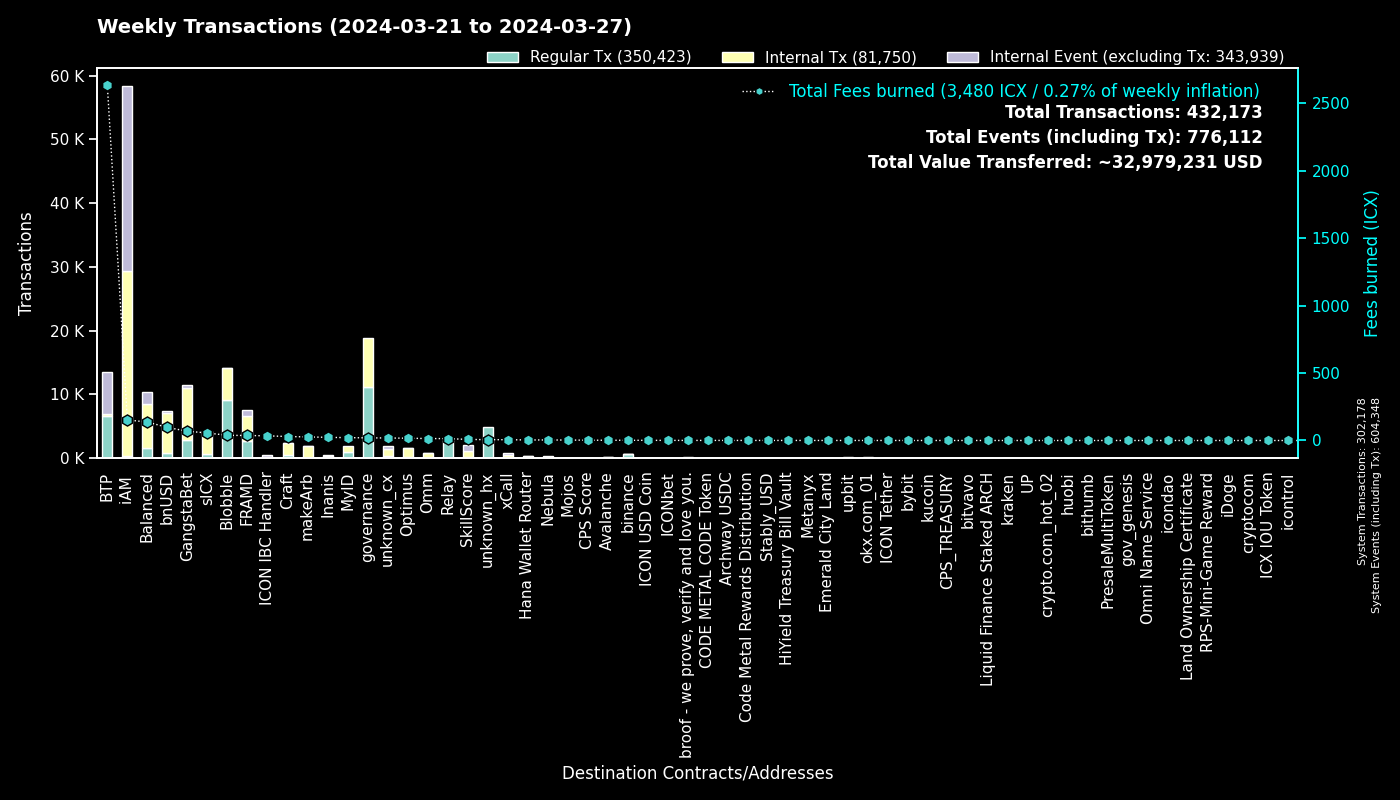

The data file committed next to this chart (first rows):
to, Fees burned, Regular Tx, to_def, Internal Tx, Internal Event (excluding Tx), group
0, 0.0, 302163, System, 15, 302170, System
cx00000000000000000000000000000000000000…, 19.61, 11113, governance, 7688, 0, governance
cxee7a00755a757e3c519a0616456030e33dc9d4…, 2628, 6501, BTP_2, 0, 6505, BTP
cxf14dea1cff7ceb29a46e6d04533a08f84441e4…, 21.2, 4890, Blobble Stake Token, 5043, 5, Blobble
cxf2ca3b655a782f39227934d37ff3b77f9b1ebc…, 17.12, 4204, Blobble, 0, 0, Blobble
cxca5faa5a71d986a2e84dd7e6f5ff791d29901e…, 13.2, 2717, Relay_4, 0, 0, Relay
cx2aa9b28a657e3121b75d3d4fe65e569398645d…, 30.01, 2675, FRAMD Token, 3241, 187, FRAMD
cxe5c2c460364acc5f8c1d5ca925930043d8d9c9…, 5.343, 1138, GangstaBet Crown, 1166, 0, GangstaBet
cx88fd7df7ddff82f7cc735c871dc519838cb235…, 97.08, 885, bnUSD, 6206, 355, bnUSD
cx28b2ec885b50c8a93da752f2d0467a67127a70…, 20.54, 724, CROWN, 2444, 69, GangstaBet
cx66d4d90f5f113eba575bf793570135f9b10cec…, 51.85, 619, balanced_loans, 1744, 1145, Balanced
hxb568381d35d3e7a6383200e8a0d30310af20b9…, 0.7725, 618, binance_hot, 0, 0, binance
cx2609b924e33ef00b648a409245c7ea394c4678…, 55.67, 615, sICX, 3515, 210, sICX
cxba62bb61baf8dd8b6a04633fe33806547785a0…, 17.72, 572, MyID_3, 571, 0, MyID
cx5a0af85407c69945eb318d4ac18e9e84218416…, 28.38, 462, GangWar Simulation, 1547, 330, GangstaBet
cx694e8c9f1a05c8c3719f30d46b97697960e428…, 3.407, 361, MyID_2, 361, 0, MyID
cxb6be11a27f21ad82c7475aa215e3635fafd7f1…, 3.842, 323, gangstabet_game, 1499, 0, GangstaBet
cx14002628a4599380f391f708843044bc93dce2…, 151.3, 310, iAM Div, 28943, 28963, iAM
cx32743b6f4588f5c1b025c5bb732ac623493654…, 0.8412, 215, Craft, 211, 0, Craft
cx622bbab73698f37dbef53955fd3decffeb0b0c…, 34.53, 192, ICON IBC Handler, 54, 287, ICON IBC Handler
cx69bcdf1753472c1444188ec3f5188657e30c83…, 0.6131, 191, broof - we prove, verify and love you., 0, 0, broof - we prove, verify and love you.
cxa0af3165c08318e988cb30993b3048335b94af…, 6.659, 183, balanced_dex, 447, 71, Balanced
cxf61cd5a45dc9f91c15aa65831a30a90d59a096…, 20.61, 178, balanced_baln, 1194, 168, Balanced
cxd17316e24ee40f2ef8ed6f3a497311db1b3520…, 2.849, 170, GangstaVerse LootBox, 779, 0, GangstaBet
hx85532472e789802a943bd34a8aeb86668bc232…, 0.1875, 150, okx.com_01, 0, 0, okx.com_01
cx21e94c08c03daee80c25d8ee3ea22a20786ec2…, 26.65, 147, balanced_router, 1783, 184, Balanced
cx334db6519871cb2bfd154cec0905ced4ea142d…, 0.6464, 140, unknown_cx, 0, 0, unknown_cx
cx2dc662031f3d62bcdba4f63e9bf827767c8475…, 8.132, 129, SkillScore, 979, 1015, SkillScore
hx2f1377f549e31534bcc7d02a1ba23c1a5d289f…, 0.1613, 129, unknown_hx, 0, 0, unknown_hx
cxd82fb5d3effecd8c9071a4bba3856ad7222c4b…, 7.908, 122, Balanced Savings, 411, 13, Balanced
cxe65f3286902be43e00a5013cb1dc300ec8e51f…, 26.53, 116, makeArb, 1842, 32, makeArb
cx7ecb16e4c143b95e01d05933c17cb986cfe618…, 21.16, 111, CraftRewards, 787, 19, Craft
cx12a58f7ab2cf2b08b426c490a91a9cb03ea051…, 3.177, 109, unknown_cx, 0, 402, unknown_cx
cx10d59e8103ab44635190bd4139dbfd682fa2d0…, 5.725, 109, balanced_rewards, 204, 151, Balanced
cxe971c0a92c58db502e4a224efc6ba311eb1c17…, 22.45, 109, Inanis Treasury, 218, 27, Inanis
cx57d7acf8b5114b787ecdd99ca460c2272e4d91…, 3.335, 104, NebulaPlanetToken, 128, 0, Nebula
cx9c4698411c6d9a780f605685153431dcda0460…, 1.181, 95, Auction, 368, 13, Craft
hx1b3e781a1c802c238e30e90aa1a6cee94f9bac…, 0.1125, 90, unknown_hx, 0, 0, unknown_hx
hx6b91c8dea3114de74ecfa85908b875778c2b59…, 0.105, 84, bybit, 0, 0, bybit
hxbb984f278abd66ae2155edbd91f8c87ce98411…, 0.1025, 82, kucoin, 0, 0, kucoin
cx28497aef34ec44ad2be9249daddfbe34b54f30…, 1.104, 79, Balanced Bribe, 79, 0, Balanced
hx49b1556654e51f52d59a8222b4737ee7dccc6d…, 0.0975, 78, upbit_cold_02, 0, 0, upbit
cxa07f426062a1384bdd762afa6a87d123fbc81c…, 5.848, 73, xCall, 363, 329, xCall
hxa390d24fdcba68515b492ffc553192802706a1…, 0.08875, 71, bitvavo_hot, 0, 0, bitvavo
hx133323c2e990994816b548a9e7eb080a5eac80…, 0.08625, 69, unknown_hx, 0, 0, unknown_hx
cxaa99a164586883eed0322d62a31946dfa9491f…, 2.934, 68, optimus_rewards, 171, 14, Optimus
cx203d9cd2a669be67177e997b8948ce2c35caff…, 11.07, 63, balanced_dividends, 732, 15, Balanced
cx2e6d0fc0eca04965d06038c8406093337f085f…, 6.355, 61, Craft, 476, 28, Craft
cx85954d0dae92b63bf5cba03a59ca4ffe687bad…, 0.3994, 60, NebulaMultiToken, 60, 0, Nebula
hx68646780e14ee9097085f7280ab137c3633b4b…, 0.07375, 59, kraken_hot, 0, 0, kraken
cx7b1843b7ef5368a080ccf59c0a9d1bdec474f9…, 1.903, 56, optimus_dividends, 460, 0, Optimus
hx294c5d0699615fc8d92abfe464a2601612d11b…, 0.0675, 54, crypto.com_hot_02, 0, 0, crypto.com_hot_02
hx0371542a307c127591ff2bbc8b3730de43a60c…, 0.065, 52, unknown_hx, 0, 0, unknown_hx
cx5df6645bf9e49756470808a61fd5130940c1e0…, 12.21, 51, unknown_cx, 840, 90, unknown_cx
cx43e2eec79eb76293c298f2b17aec06097be606…, 1.358, 49, balanced_staking, 144, 13, Balanced
cx6139a27c15f1653471ffba0b4b88dc15de7e32…, 6.942, 46, gangstabet_token, 578, 31, GangstaBet
hx3e99155042f80946cc2867d64beb2404ff796c…, 0.0575, 46, unknown_hx, 0, 0, unknown_hx
hxd9fb974459fe46eb9d5a7c438f17ae6e75c0f2…, 0.05375, 43, huobi, 0, 0, huobi
hx05a1d1c125186389be9fd5d31d6ad6c5ef4188…, 0.0525, 42, unknown_hx, 0, 0, unknown_hx
cx288d13e1b63563459a2ac6179f237711f6851c…, 2.116, 39, btp-0x38.bsc-ETH, 185, 24, BTP
... 1,627 more rows
